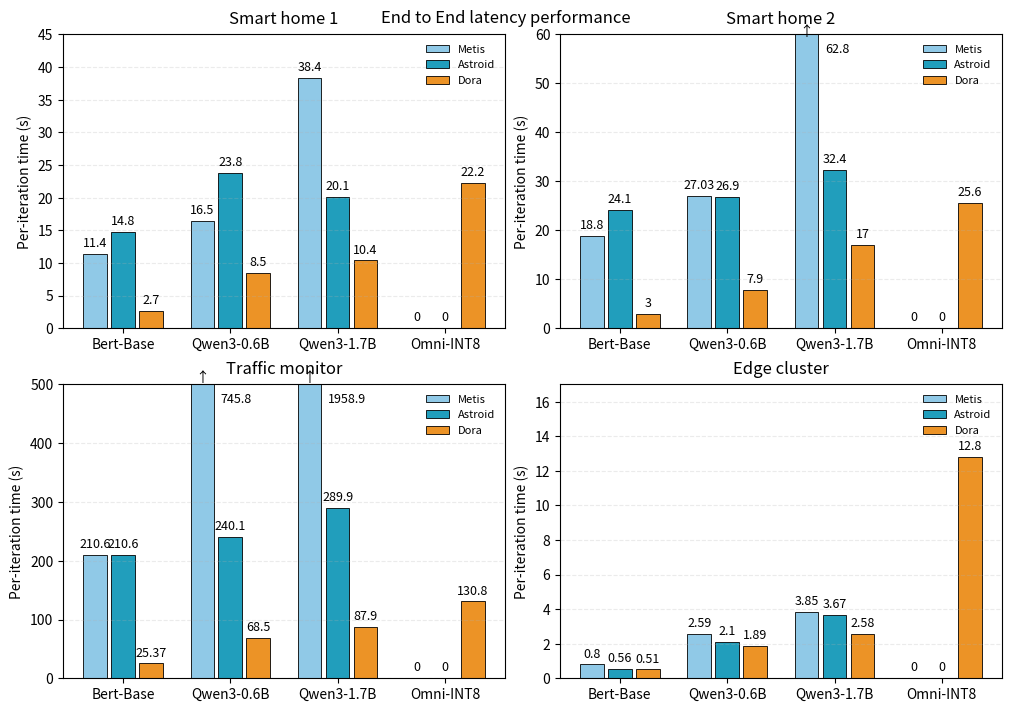

Recreate this plot in Python.
import matplotlib.pyplot as plt
import numpy as np
import matplotlib.font_manager as fm

# ----------------------------
# 1) Put your data here
#    Shape: 4 panels × (4 groups × 3 bars)
#    For each panel: a (4, 3) array-like where axis=0 is groups, axis=1 is bar index in group
# ----------------------------
panel_data = [
    np.array([[11.4,  14.8,  2.7],
              [ 16.5,  23.8,  8.5],
              [38.4,  20.1,   10.4],
              [  0,  0,  22.2]], dtype=float),

    np.array([[ 18.8,  24.1 , 3.0],
              [ 27.03,  26.9 ,  7.9],
              [ 62.8, 32.4 ,  17.0],
              [ 0,  0 ,  25.6]], dtype=float),

    np.array([[  210.6,   210.6,   25.37],
              [745.8,  240.1,  68.5],
              [ 1958.9,  289.9,  87.9],
              [ 0,  0,  130.8]], dtype=float),

    np.array([[ 0.80,  0.56,  0.51],
              [ 2.59,  2.10,  1.89],
              [3.85, 3.67,  2.58],
              [ 0, 0, 12.8]], dtype=float),
]
ymax_manual_list = [45,60,500,17]

group_names = ["Bert-Base","Qwen3-0.6B","Qwen3-1.7B", "Omni-INT8"]     # one label per group
series_names = ["Metis", "Astroid", "Dora"]  # bar i across groups

# Close shades for the 3 series (consistent across subplots)
series_colors = ["#90C9E7", "#219EBC", "#EC9326"]


# Grid style / legend font size
GRID_ALPHA = 0.25
LEGEND_FONTSIZE = 8

# How aggressive to clip tall bars so small ones are visible.
# We'll set ylim to 1.1 * percentile (e.g., 90th), but not below a minimum.
PERCENTILE = 90
YMIN = 0
MIN_YMAX = 30  # never set ylim upper below this to ensure some headroom

canvas_counter = -1
def plot_panel(ax, values_4x3, title=None):
    global canvas_counter
    canvas_counter+=1
    """
    values_4x3: array-like shape (4, 3), rows are groups, cols are series/bars within group
    """

    values = np.asarray(values_4x3, dtype=float)
    G, S = values.shape
    assert G == 4 and S == 3, "Expecting 4 groups × 3 bars."

    # x layout: 4 groups centered at [0, 1, 2, 3]
    group_centers = np.arange(G, dtype=float)
    width = 0.22
    gap = 0.04
    # offsets for 3 bars around each group center
    offsets = np.linspace(-(S-1)*(width+gap)/2, (S-1)*(width+gap)/2, S)

    # Build bars
    bars = []
    for s in range(S):
        x = group_centers + offsets[s]
        bar = ax.bar(x, values[:, s], width=width,
                     color=series_colors[s],
                     edgecolor="black", linewidth=0.6,
                     label=series_names[s])
        bars.append(bar)

    # Light mesh/grid behind
    ax.grid(True, axis="y", linestyle="--", alpha=GRID_ALPHA)

    # Decide y-limit to ignore (clip) very large values, but keep small bars visible
    flat_vals = values.flatten()
    # choose an upper bound from percentile, make sure it's at least MIN_YMAX
    ymax = max(MIN_YMAX, np.percentile(flat_vals, PERCENTILE) * 1.1)
    ymax = ymax_manual_list[canvas_counter]
    ax.set_ylim(YMIN, ymax)


    # Annotate each bar; for bars taller than ymax, put the label beside the bar
    # so it never collides with the title or gets clipped.
    for s in range(S):
        for rect, val in zip(bars[s], values[:, s]):
            x = rect.get_x() + rect.get_width() / 2
            h = rect.get_height()
            if h > ymax:
                # Place label to the right side of the bar, vertically centered in the visible area
                ax.annotate(f"{val:g}",
                            xy=(x + width/2 + 0.06, (YMIN + ymax) * 0.95),
                            ha='left', va='center',
                            fontsize=9)
                # Optional: little up arrow at the top to indicate clipping
                ax.annotate("↑", xy=(x, ymax - 0.8), ha='center', va='bottom')
            else:
                ax.annotate(f"{val:g}",
                            xy=(x, h),
                            xytext=(0, 3),
                            textcoords="offset points",
                            ha='center', va='bottom',
                            fontsize=9)

    # One x label per group (at group centers)
    ax.set_xticks(group_centers)
    ax.set_xticklabels(group_names)
    #ax.set_yticklabels("Iteration Latency (s)")

    # Compact legend
    ax.legend(loc="upper right", frameon=False, fontsize=LEGEND_FONTSIZE)

    if title:
        ax.set_title(title, pad=8)

# ----------------------------
# 2) Draw the 4 panels
# ----------------------------
fig, axes = plt.subplots(2, 2, figsize=(10, 7), constrained_layout=True)
axes = axes.flatten()

panel_titles = ["Smart home 1", "Smart home 2", "Traffic monitor", "Edge cluster"]

for ax, pdata, ttl in zip(axes, panel_data, panel_titles):
    plot_panel(ax, pdata, title=ttl)
    #add labels...
    ax.set_ylabel("Per-iteration time (s)")


# Shared y-label for the whole figure (optional)
fig.suptitle("End to End latency performance", y=0.995)

plt.show()
